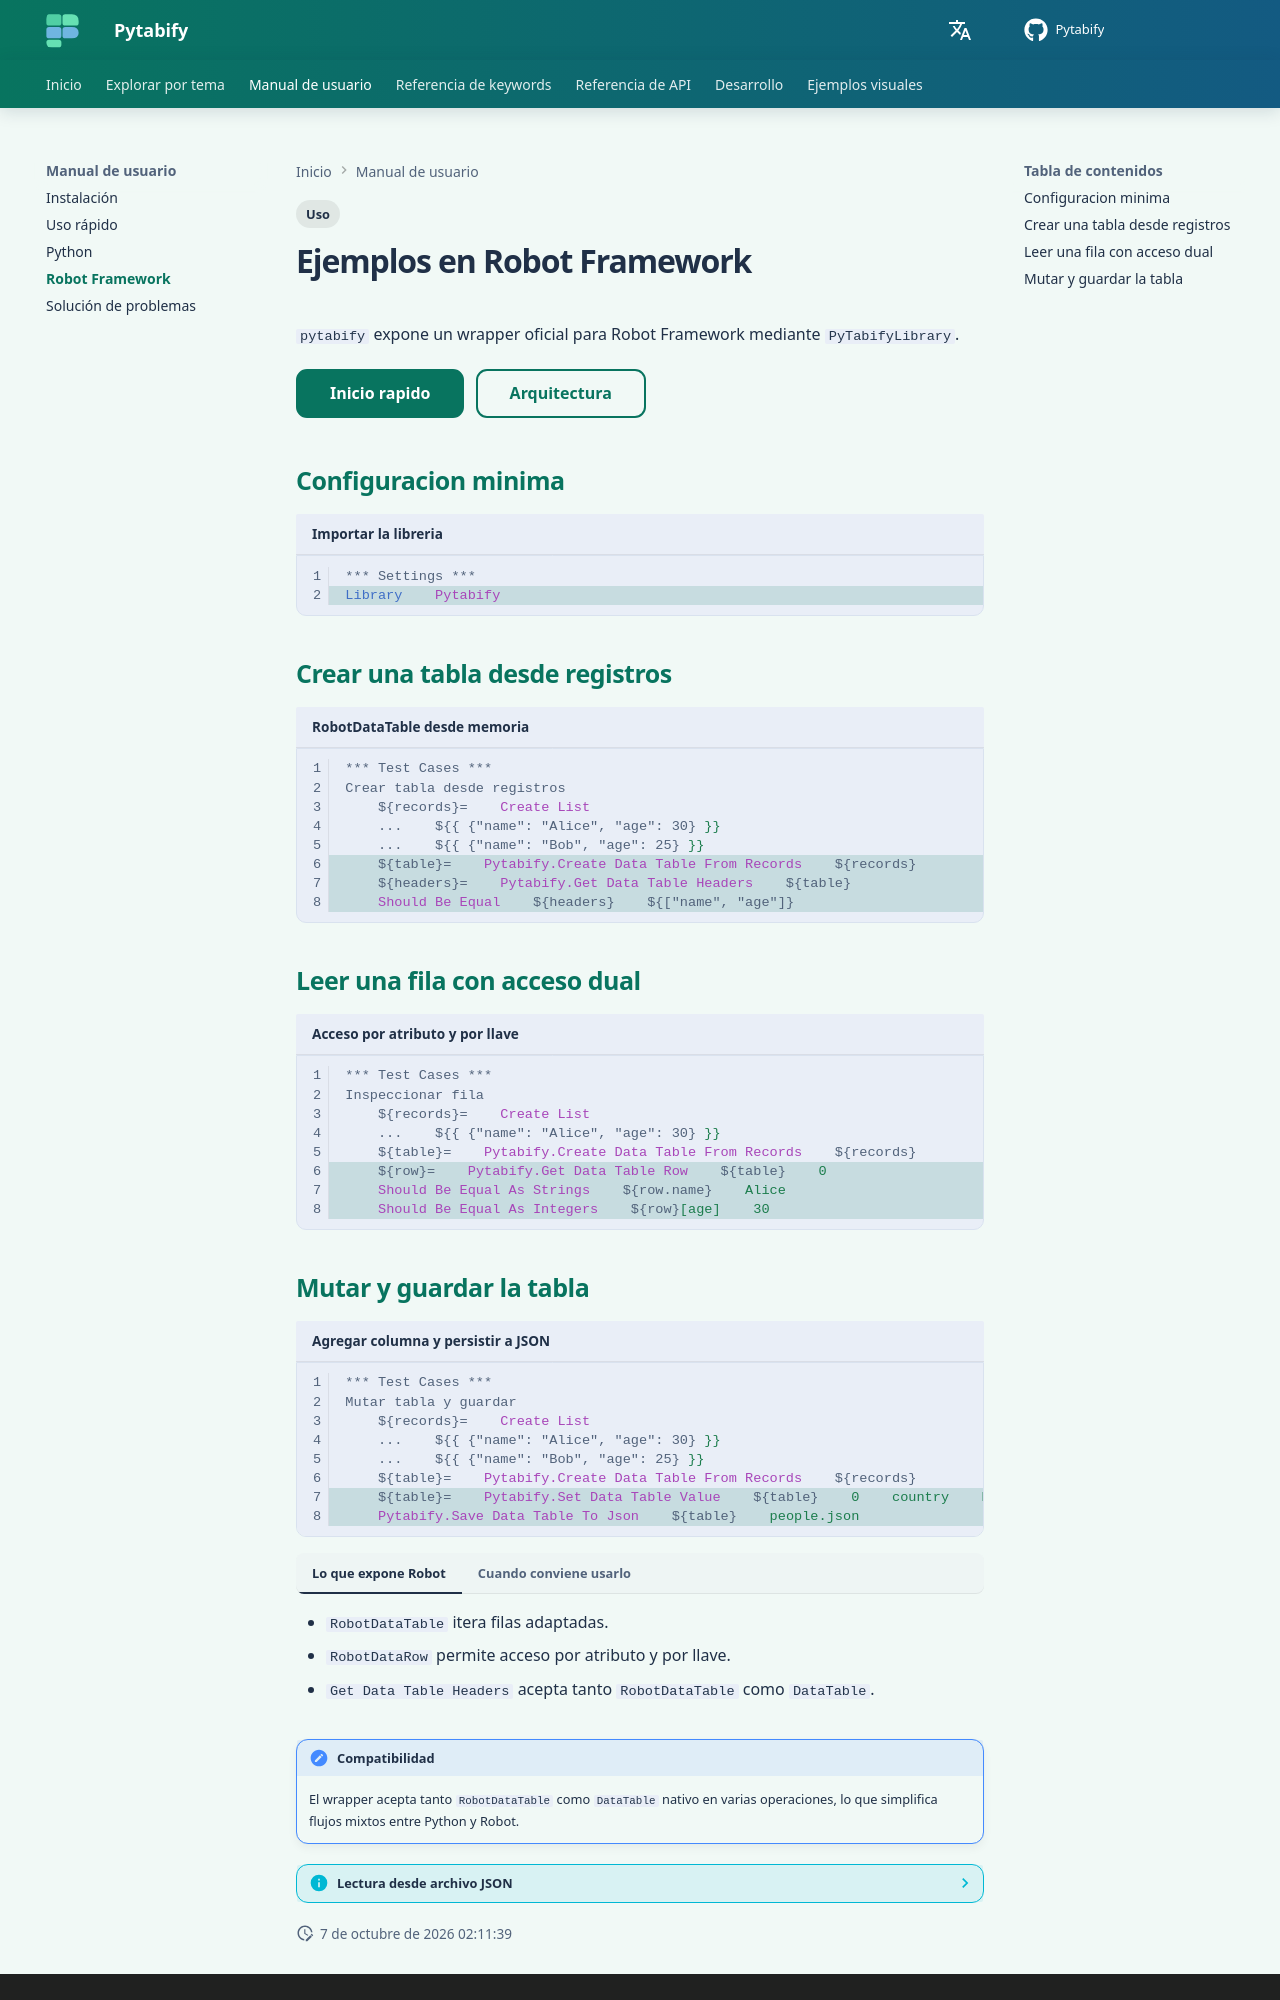

repository: angel-valdezzz/pytabify · page: es/examples/robot-framework/index.html · generator: mkdocs

# Ejemplos en Robot Framework

`pytabify` expone un wrapper oficial para Robot Framework mediante `PyTabifyLibrary`.

[Inicio rapido](../getting-started/quickstart.md){ .md-button .md-button--primary }
[Arquitectura](../internal/architecture.md){ .md-button }

## Configuracion minima

```robotframework title="Importar la libreria" hl_lines="2"
*** Settings ***
Library    Pytabify
```

## Crear una tabla desde registros

```robotframework title="RobotDataTable desde memoria"
*** Test Cases ***
Crear tabla desde registros
    ${records}=    Create List
    ...    ${{ {"name": "Alice", "age": 30} }}
    ...    ${{ {"name": "Bob", "age": 25} }}
    ${table}=    Pytabify.Create Data Table From Records    ${records}
    ${headers}=    Pytabify.Get Data Table Headers    ${table}
    Should Be Equal    ${headers}    ${["name", "age"]}
```

## Leer una fila con acceso dual

```robotframework title="Acceso por atributo y por llave"
*** Test Cases ***
Inspeccionar fila
    ${records}=    Create List
    ...    ${{ {"name": "Alice", "age": 30} }}
    ${table}=    Pytabify.Create Data Table From Records    ${records}
    ${row}=    Pytabify.Get Data Table Row    ${table}    0
    Should Be Equal As Strings    ${row.name}    Alice
    Should Be Equal As Integers    ${row}[age]    30
```
